Image classification data set "Indian-food-2" (Shyam-daniel/Indian-food-2 on GitHub). Class labels (2): dosa, idli.

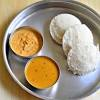
Label: idli

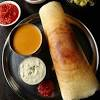
Label: dosa

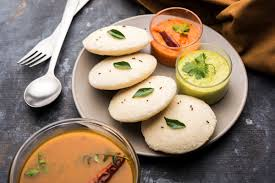
Label: idli

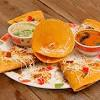
Label: dosa
